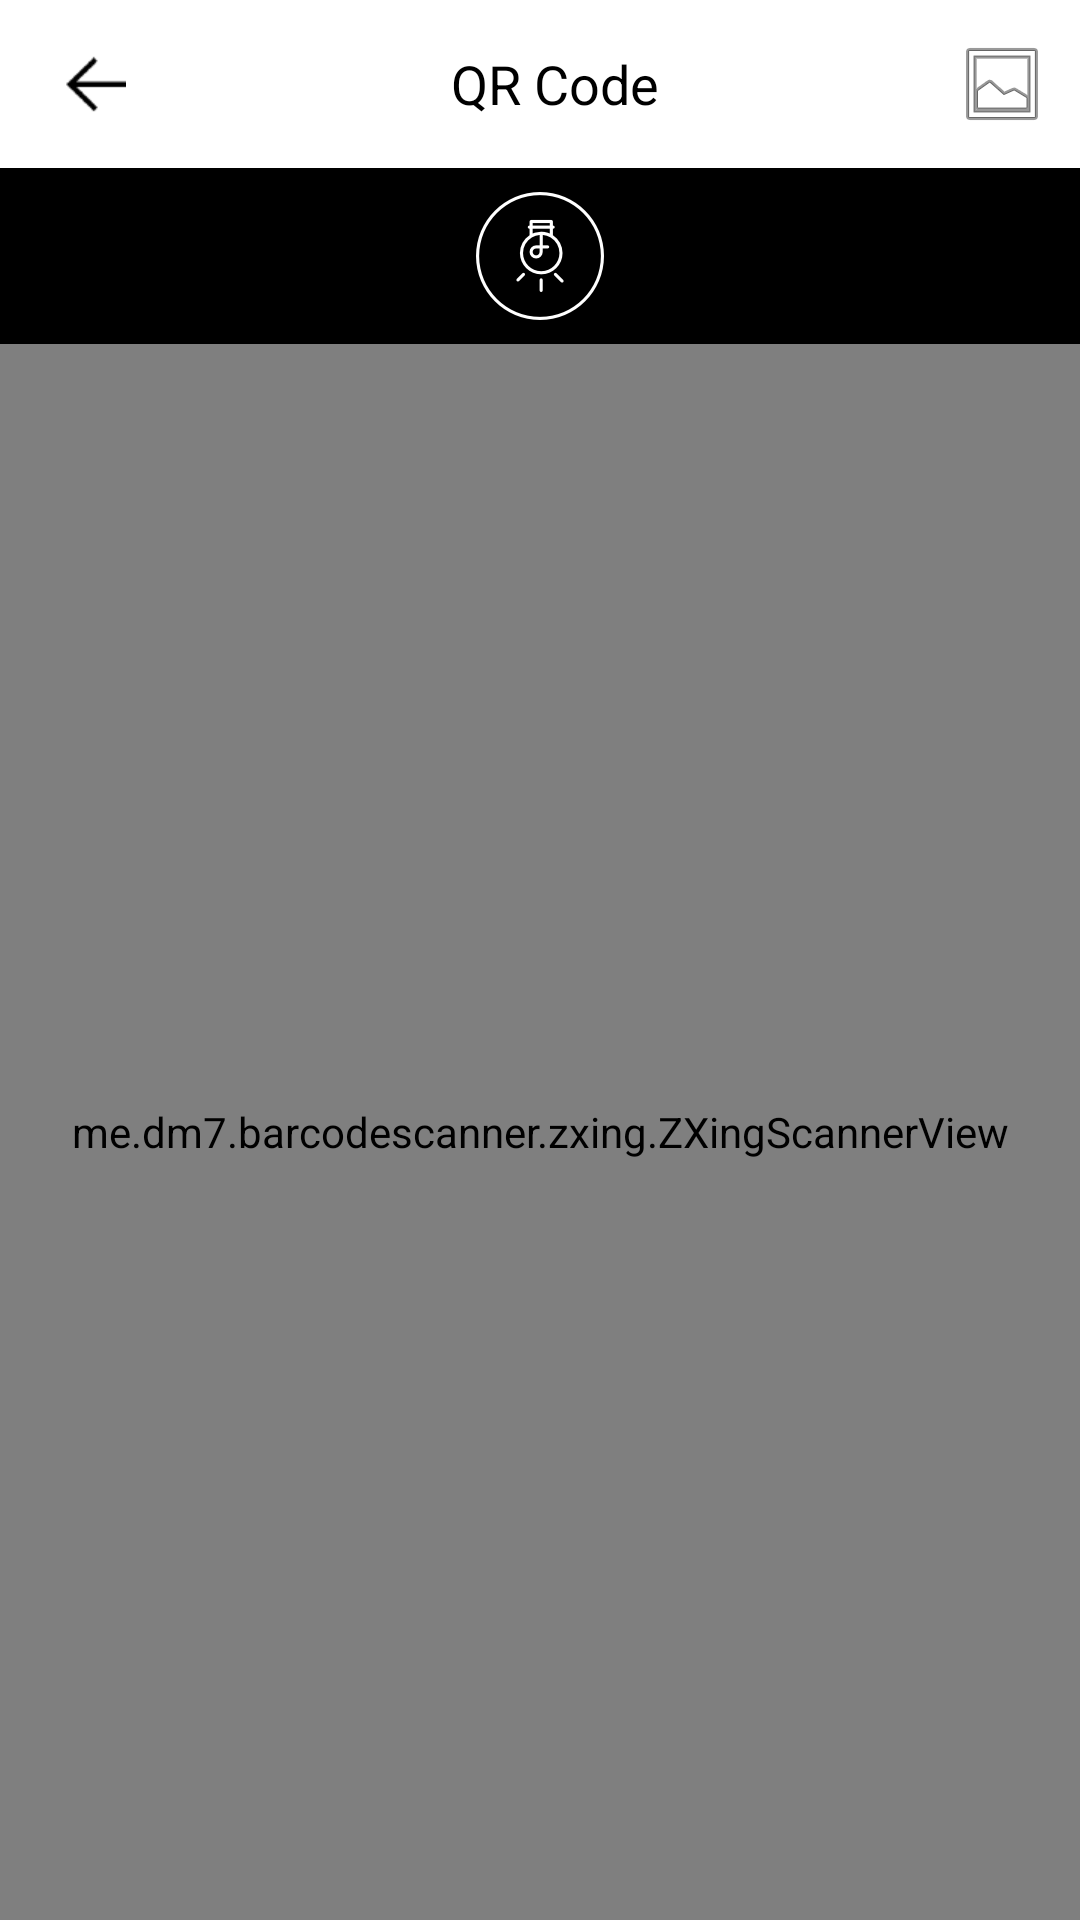

Android layout source for this screen:
<!-- AndroidManifest.xml: activity theme AppTheme.NoActionBar -->
<!-- res/layout/activity_qrcode.xml -->
<?xml version="1.0" encoding="utf-8"?>
<RelativeLayout xmlns:android="http://schemas.android.com/apk/res/android"
    android:layout_width="match_parent"
    android:layout_height="match_parent"
    android:background="@android:color/black">

    <android.support.v7.widget.Toolbar
        android:id="@+id/tool_bar"
        android:layout_width="match_parent"
        android:layout_height="wrap_content"
        android:background="#ffffff"
        android:elevation="4dp"
        android:minHeight="?attr/actionBarSize">

        <RelativeLayout
            android:layout_width="match_parent"
            android:layout_height="wrap_content">

            <ImageButton
                android:id="@+id/back_button"
                android:layout_width="wrap_content"
                android:layout_height="wrap_content"
                android:layout_centerVertical="true"
                android:background="?attr/selectableItemBackground"
                android:padding="6dp"
                android:src="@mipmap/back_arrow" />

            <TextView
                android:id="@+id/profile_title"
                android:layout_width="wrap_content"
                android:layout_height="wrap_content"
                android:layout_centerVertical="true"
                android:layout_marginLeft="10dp"
                android:layout_toLeftOf="@+id/select_image_button"
                android:layout_toRightOf="@+id/back_button"
                android:gravity="center"
                android:text="QR Code"
                android:textColor="@android:color/black"
                android:textSize="18sp" />

            <ImageButton
                android:id="@+id/select_image_button"
                android:layout_width="wrap_content"
                android:layout_height="wrap_content"
                android:layout_alignParentRight="true"
                android:layout_centerVertical="true"
                android:layout_marginRight="4dp"
                android:background="?attr/selectableItemBackground"
                android:gravity="center"
                android:padding="6dp"
                android:src="@android:drawable/ic_menu_gallery"
                android:text="SAVE"
                android:textColor="@android:color/holo_red_dark"
                android:textSize="18sp" />
        </RelativeLayout>

    </android.support.v7.widget.Toolbar>

    <LinearLayout
        android:id="@+id/torch_layout"
        android:layout_width="match_parent"
        android:layout_height="wrap_content"
        android:layout_below="@+id/tool_bar"
        android:background="@android:color/transparent"
        android:gravity="center"
        android:padding="4dp">

        <ImageButton
            android:id="@+id/button_torch"
            android:layout_width="wrap_content"
            android:layout_height="wrap_content"
            android:background="?attr/selectableItemBackground"
            android:padding="4dp"
            android:src="@mipmap/torch" />

    </LinearLayout>

    <me.dm7.barcodescanner.zxing.ZXingScannerView
        android:id="@+id/scanner_qr"
        android:layout_width="match_parent"
        android:layout_height="match_parent"
        android:layout_below="@+id/torch_layout" />
</RelativeLayout>
<!-- resources referenced by this layout -->
<resources>
  <!-- mipmap back_arrow: png bitmap (drawable, 666 bytes) -->
  <!-- mipmap torch: png bitmap (mipmap-xxhdpi, 5805 bytes) -->
  <style name="AppTheme.NoActionBar">
          <item name="android:statusBarColor">@android:color/transparent</item>
          <item name="windowActionBar">true</item>
          <item name="windowNoTitle">true</item>
      </style>
</resources>
